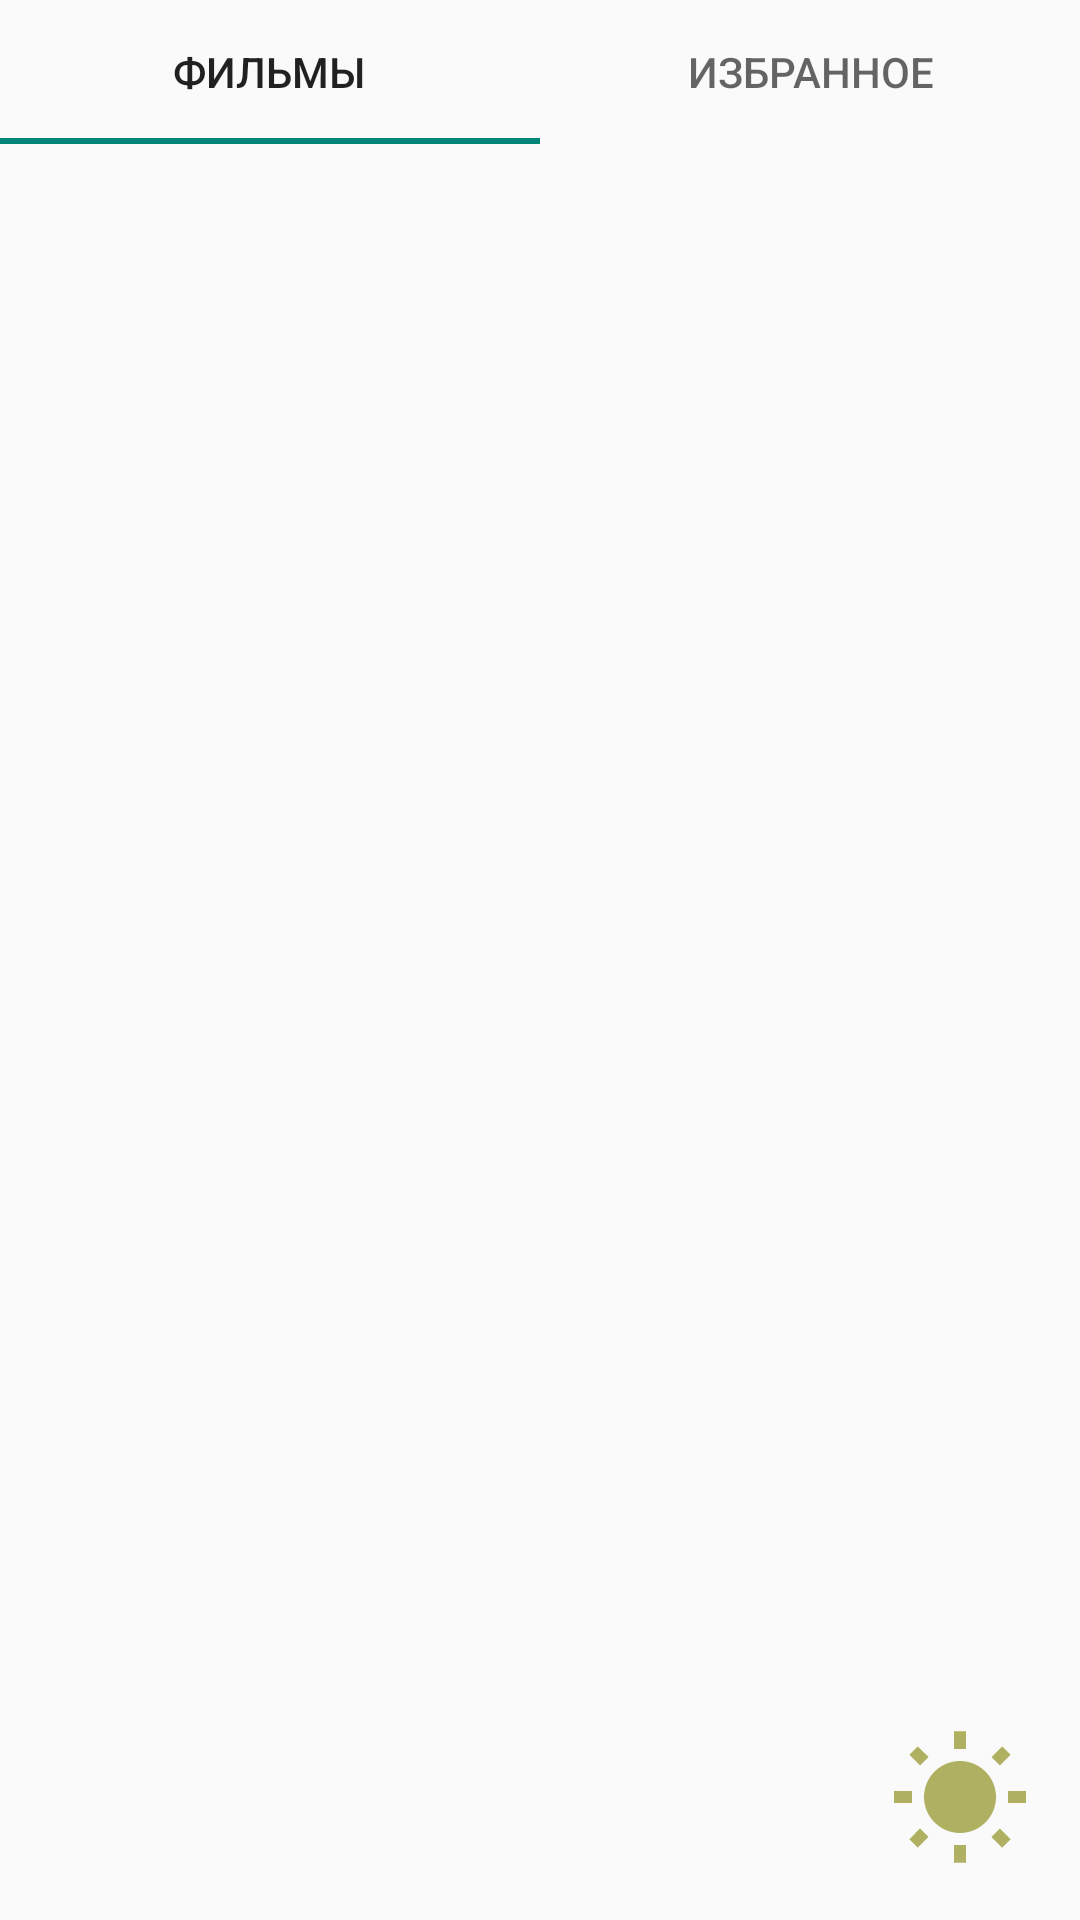

Produce the Android XML layout that renders to this screen, including the resource entries it uses.
<!-- AndroidManifest.xml: application theme AppTheme -->
<!-- res/layout/activity_main.xml -->
<?xml version="1.0" encoding="utf-8"?>
<androidx.constraintlayout.widget.ConstraintLayout
    xmlns:android="http://schemas.android.com/apk/res/android"
    xmlns:app="http://schemas.android.com/apk/res-auto"
    xmlns:tools="http://schemas.android.com/tools"
    android:layout_width="match_parent"
    android:layout_height="match_parent"
    tools:context=".MainActivity"
    tools:layout_editor_absoluteX="1dp"
    tools:layout_editor_absoluteY="1dp">

    <com.google.android.material.tabs.TabLayout
        android:id="@+id/tabLayout"
        android:layout_width="0dp"
        android:layout_height="wrap_content"
        app:layout_constraintTop_toTopOf="parent"
        app:layout_constraintStart_toStartOf="parent"
        app:layout_constraintEnd_toEndOf="parent">

        <com.google.android.material.tabs.TabItem
            android:layout_width="wrap_content"
            android:layout_height="wrap_content"
            android:text="@string/movies" />

        <com.google.android.material.tabs.TabItem
            android:layout_width="wrap_content"
            android:layout_height="wrap_content"
            android:text="@string/favorites" />

    </com.google.android.material.tabs.TabLayout>

    <androidx.viewpager.widget.ViewPager
        android:id="@+id/viewpager"
        android:layout_width="0dp"
        android:layout_height="0dp"
        app:layout_constraintTop_toBottomOf="@id/tabLayout"
        app:layout_constraintStart_toStartOf="parent"
        app:layout_constraintEnd_toEndOf="parent"
        app:layout_constraintBottom_toBottomOf="parent"/>

    <ImageButton
        android:id="@+id/buttonDayNight"
        android:layout_width="60dp"
        android:layout_height="60dp"
        android:layout_marginEnd="10dp"
        android:layout_marginBottom="10dp"
        android:src="@drawable/ic_day_night_48dp"
        app:layout_constraintEnd_toEndOf="parent"
        app:layout_constraintBottom_toBottomOf="parent"
        android:background="?android:attr/selectableItemBackground"
        />

</androidx.constraintlayout.widget.ConstraintLayout>
<!-- resources referenced by this layout -->
<resources>
  <!-- drawable ic_day_night_48dp (drawable) -->
  <vector android:alpha="0.6" android:height="48dp"
      android:viewportHeight="24.0" android:viewportWidth="24.0"
      android:width="48dp" xmlns:android="http://schemas.android.com/apk/res/android">
      <path android:fillColor="#FF808000" android:pathData="M6.76,4.84l-1.8,-1.79 -1.41,1.41 1.79,1.79 1.42,-1.41zM4,10.5L1,10.5v2h3v-2zM13,0.55h-2L11,3.5h2L13,0.55zM20.45,4.46l-1.41,-1.41 -1.79,1.79 1.41,1.41 1.79,-1.79zM17.24,18.16l1.79,1.8 1.41,-1.41 -1.8,-1.79 -1.4,1.4zM20,10.5v2h3v-2h-3zM12,5.5c-3.31,0 -6,2.69 -6,6s2.69,6 6,6 6,-2.69 6,-6 -2.69,-6 -6,-6zM11,22.45h2L13,19.5h-2v2.95zM3.55,18.54l1.41,1.41 1.79,-1.8 -1.41,-1.41 -1.79,1.8z"/>
  </vector>
  <string name="favorites">Избранное</string>
  <string name="movies">Фильмы</string>
  <style name="AppTheme" parent="Theme.AppCompat.DayNight.NoActionBar">
      </style>
</resources>
